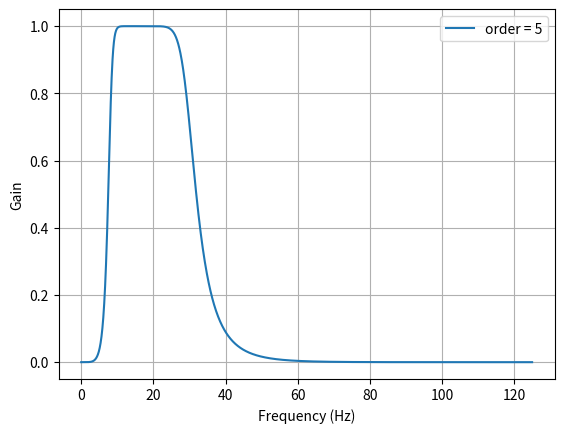
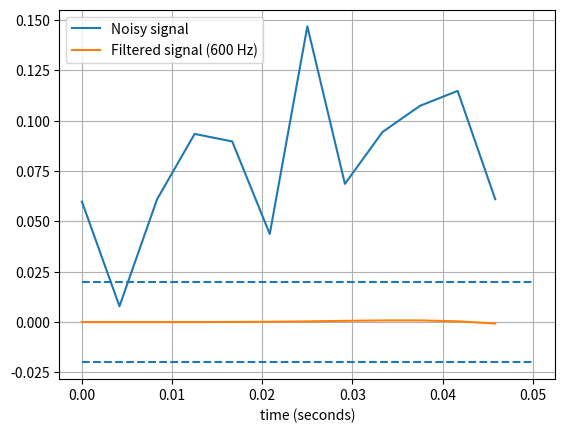

Reproduce these figures in Python, in order.
from scipy.signal import butter, sosfilt, sosfreqz


def butter_bandpass(lowcut, highcut, fs, order=5):
    nyq = 0.5 * fs
    low = lowcut / nyq
    high = highcut / nyq
    sos = butter(order, [low, high], analog=False, btype='band', output='sos')
    return sos


def butter_bandpass_filter(data, lowcut, highcut, fs, order=5):
    sos = butter_bandpass(lowcut, highcut, fs, order=order)
    y = sosfilt(sos, data)
    return y


if __name__ == "__main__":
    import numpy as np
    import matplotlib.pyplot as plt

    # Sample rate and desired cutoff frequencies (in Hz).
    fs = 250.0
    lowcut = 8.0
    highcut = 30.0

    # Plot the frequency response for a few different orders.
    plt.figure(1)
    plt.clf()
    for order in [5]:
        sos = butter_bandpass(lowcut, highcut, fs, order=order)
        w, h = sosfreqz(sos, worN=2000)
        plt.plot((fs * 0.5 / np.pi) * w, abs(h), label="order = %d" % order)

    # plt.plot([0, 0.5 * fs], [np.sqrt(0.5), np.sqrt(0.5)], '--', label='sqrt(0.5)')
    plt.xlabel('Frequency (Hz)')
    plt.ylabel('Gain')
    plt.grid(True)
    plt.legend(loc='best')

    # Filter a noisy signal.
    T = 0.05
    nsamples = int(T * fs)
    t = np.linspace(0, T, nsamples, endpoint=False)
    a = 0.02
    f0 = 600.0
    x = 0.1 * np.sin(2 * np.pi * 1.2 * np.sqrt(t))
    x += 0.01 * np.cos(2 * np.pi * 312 * t + 0.1)
    x += a * np.cos(2 * np.pi * f0 * t + .11)
    x += 0.03 * np.cos(2 * np.pi * 2000 * t)
    plt.figure(2)
    plt.clf()
    plt.plot(t, x, label='Noisy signal')

    y = butter_bandpass_filter(x, lowcut, highcut, fs, order=10)
    plt.plot(t, y, label='Filtered signal (%g Hz)' % f0)
    plt.xlabel('time (seconds)')
    plt.hlines([-a, a], 0, T, linestyles='--')
    plt.grid(True)
    plt.axis('tight')
    plt.legend(loc='upper left')

    plt.show()
